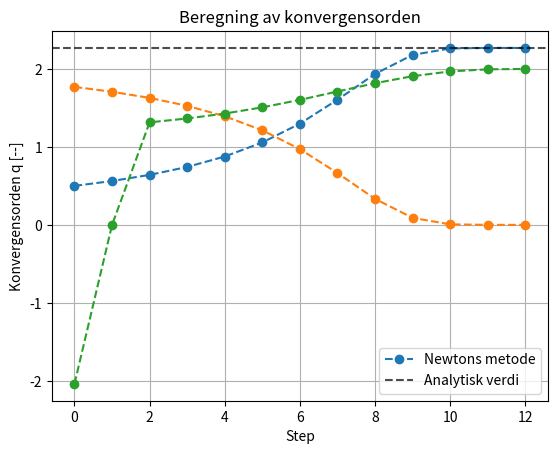

The matplotlib source for this figure:
import numpy as np
import matplotlib.pyplot as plt

def solve_euler_scalar(f, df, x0, tol=1e-8, maxiter=100):
    """
    Løs en skalar ODE med startverdi x0.

    Parametere
    ----------
    f : funksjon f(x) -> float
    df : funksjon f'(x) -> float
    x0 : float
        Startverdi.
    tol : float
        Toleranse (stoppkriterie). Standard satt til 10^-8
    maxiter : int
        Maks antall iterasjoner. Standard satt til 100.

    Returnerer
    ----------
    x : array (n,)
        Løsning av ODE med n punkter. 
        n er enten maxiter eller mindre (gitt av feilkriterie).
    """
    x = np.zeros(maxiter)
    x[0] = x0
    
    for k in range(maxiter-1):
        delta = f(x[k]) / df(x[k])
        x[k+1] = x[k] - delta

        if abs(delta) < tol:
            break

    return x[:k]

# Bruker c = 1.

def f(T):
    """ Omskrivning av (14). """
    return np.sinh(2./T) ** 2 - 1

def df(T):
    """ Derivasjon av omskrivning av (14). """
    return -2. * np.sinh(4./T) / T ** 2

Tc_anal = 2. / (np.log(1. + np.sqrt(2)))
x = solve_euler_scalar(f, df, x0=.5, tol=1e-14)

# Merker oss at veldig lav toleranse gir konvergens på få antall steg, nice.

plt.plot(x, '--o', label='Newtons metode')
plt.axhline(y=Tc_anal, ls='--', c='k', alpha=0.7, label='Analytisk verdi')
plt.xlabel('Steg')
plt.ylabel('$T_c$ [K]')
plt.title('Løsning av (14) med $c = 1$ K')
plt.legend()
plt.grid()
plt.show()

err = np.abs(x - Tc_anal)
plt.plot(err, '--o')
plt.xlabel('Steg')
plt.ylabel('$e_i$ [K]')
plt.title('Feilberegning')
plt.grid()
plt.show()

p = [np.log10(err[i]/err[i-1]) / np.log10(err[i-1]/err[i-2]) for i in range(len(err))]

print(f'Konvergensorden qn: {p[-1]:.1f}')

plt.plot(p, '--o')
plt.xlabel('Step')
plt.ylabel('Konvergensorden q [--]')
plt.title('Beregning av konvergensorden')
plt.grid()
plt.show()